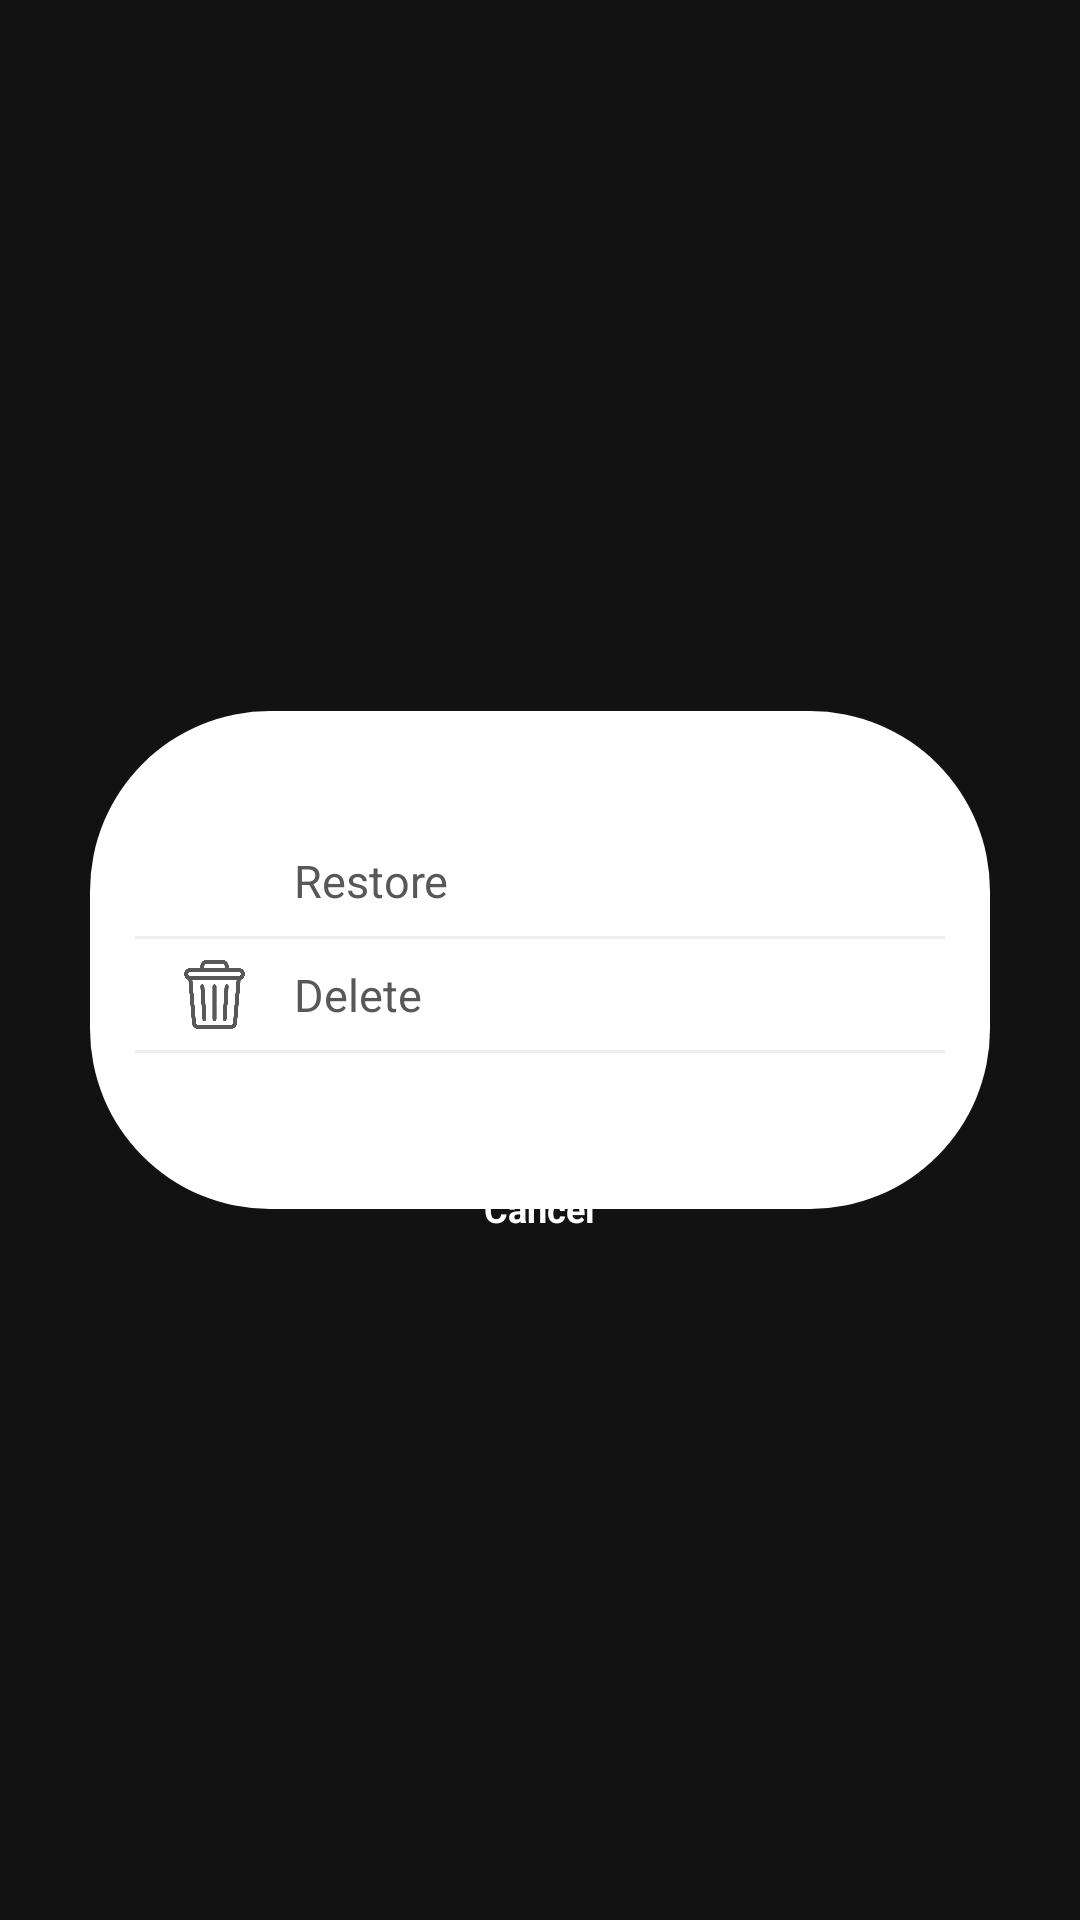

Android layout source for this screen:
<!-- AndroidManifest.xml: application theme Theme.NotesApp -->
<!-- res/layout/trashlongclick_dialog.xml -->
<?xml version="1.0" encoding="utf-8"?>
<androidx.constraintlayout.widget.ConstraintLayout
    xmlns:android="http://schemas.android.com/apk/res/android"
    xmlns:app="http://schemas.android.com/apk/res-auto"
    xmlns:tools="http://schemas.android.com/tools"
    android:layout_width="wrap_content"
    android:layout_height="wrap_content"
    android:layout_marginRight="30dp"
    android:layout_marginLeft="30dp">

    <LinearLayout
        android:id="@+id/ll"
        android:layout_width="300dp"
        android:layout_height="wrap_content"
        android:layout_marginTop="50dp"
        android:layout_marginBottom="50dp"
        android:background="@drawable/bg_linear_layout"
        android:orientation="vertical"
        app:layout_constraintBottom_toBottomOf="parent"
        app:layout_constraintEnd_toEndOf="parent"
        app:layout_constraintStart_toStartOf="parent"
        app:layout_constraintTop_toTopOf="parent">
        <LinearLayout
            android:layout_width="match_parent"
            android:layout_height="wrap_content"
            android:orientation="vertical"
            android:layout_marginLeft="15dp"
            android:layout_marginRight="15dp"
            android:layout_marginBottom="45dp"
            android:layout_marginTop="45dp">
            <LinearLayout
                android:id="@+id/restore"
                android:layout_width="match_parent"
                android:layout_height="wrap_content"
                android:gravity="center"
                android:orientation="horizontal">
                <ImageView
                    android:layout_width="23dp"
                    android:layout_height="23dp"
                    android:layout_marginLeft="15dp"
                    android:layout_marginRight="15dp"
                    android:src="@drawable/restore"
                    app:tint="@color/AdvGrey2" />
                <TextView
                    android:layout_width="match_parent"
                    android:layout_height="wrap_content"
                    android:text="Restore"
                    android:textSize="15dp"
                    android:textColor="@color/AdvGrey2">

                </TextView>
            </LinearLayout>


            <View
                android:layout_width="match_parent"
                android:layout_height="1dp"
                android:layout_marginTop="7dp"
                android:layout_marginBottom="7dp"
                android:background="#2794959A">

            </View>



            <LinearLayout
                android:id="@+id/delete"
                android:layout_width="match_parent"
                android:layout_height="wrap_content"
                android:gravity="center"
                android:orientation="horizontal">
                <ImageView
                    android:layout_width="23dp"
                    android:layout_height="23dp"
                    android:layout_marginLeft="15dp"
                    android:layout_marginRight="15dp"
                    android:src="@drawable/trash2"
                    app:tint="@color/AdvGrey2" />
                <TextView
                    android:layout_width="match_parent"
                    android:layout_height="wrap_content"
                    android:text="Delete"
                    android:textSize="15dp"
                    android:textColor="@color/AdvGrey2">

                </TextView>
            </LinearLayout>
            <View
                android:layout_width="match_parent"
                android:layout_height="1dp"
                android:layout_marginTop="7dp"
                android:layout_marginBottom="7dp"
                android:background="#2794959A">

            </View>



        </LinearLayout>






    </LinearLayout>

    <LinearLayout
        android:id="@+id/cancelTrashLong"
        android:layout_width="200dp"
        android:layout_height="30dp"
        android:layout_marginTop="24dp"
        android:background="@drawable/cancel_long_click_bg"
        android:gravity="center"
        android:orientation="horizontal"
        app:layout_constraintBottom_toBottomOf="@id/ll"
        app:layout_constraintEnd_toEndOf="@id/ll"
        app:layout_constraintStart_toStartOf="@id/ll"
        app:layout_constraintTop_toBottomOf="@id/ll">

        <TextView
            android:layout_width="wrap_content"
            android:layout_height="wrap_content"
            android:layout_margin="5dp"
            android:gravity="center"
            android:text="Cancel"
            android:textColor="@color/white"
            android:textSize="12sp"
            android:textStyle="bold">

        </TextView>
    </LinearLayout>
</androidx.constraintlayout.widget.ConstraintLayout>
<!-- resources referenced by this layout -->
<resources>
  <color name="AdvGrey2">#595858</color>
  <color name="white">#FFFFFFFF</color>
  <!-- drawable bg_linear_layout (drawable) -->
  <?xml version="1.0" encoding="utf-8"?>
  <shape xmlns:android="http://schemas.android.com/apk/res/android" android:shape="rectangle">
      <solid android:color="@color/white"/>
      <corners android:radius="60dp"/>
  </shape>
  <!-- drawable trash2: png bitmap (drawable, 38694 bytes) -->
  <style name="Theme.NotesApp" parent="Theme.MaterialComponents.NoActionBar">
          <item name="colorPrimary">@color/purple_200</item>
          <item name="colorPrimaryVariant">@color/purple_700</item>
          <item name="colorOnPrimary">#FFFFFF</item>
          
          <item name="colorSecondary">@color/teal_200</item>
          <item name="colorSecondaryVariant">@color/teal_200</item>
          <item name="colorOnSecondary">@color/white</item>
          
          <item name="android:statusBarColor">?attr/colorPrimaryVariant</item>
  
          
      </style>
  <color name="purple_200">#FFBB86FC</color>
  <color name="purple_700">#FF3700B3</color>
  <color name="teal_200">#FF03DAC5</color>
</resources>
